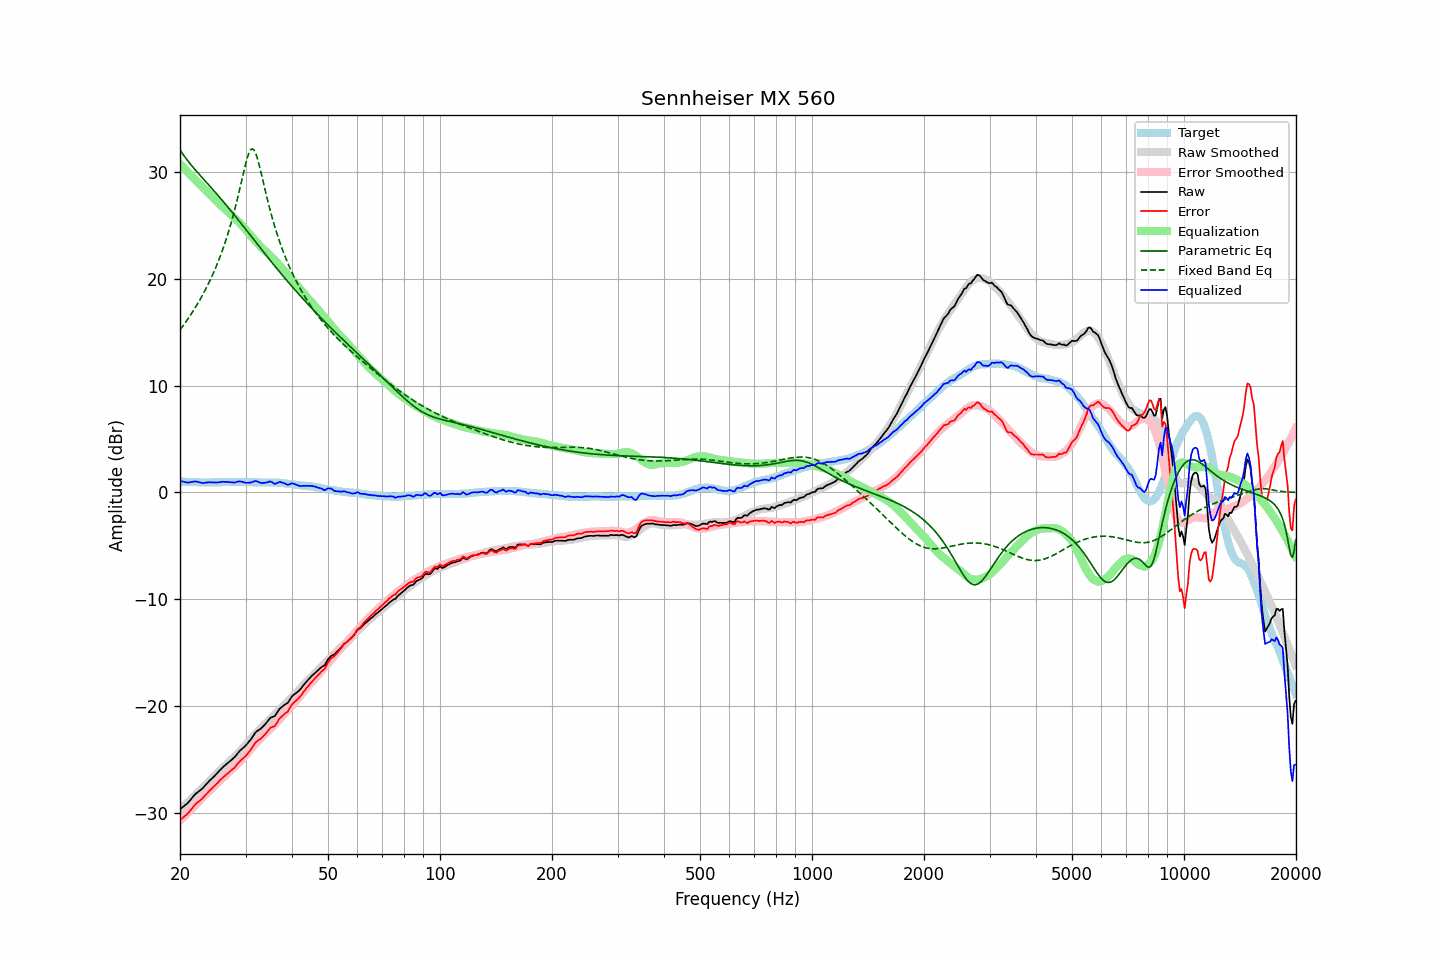

Values plotted in this chart, from the file beside it:
frequency, raw, error, smoothed, error_smoothed, equalization, parametric_eq, fixed_band_eq, equalized_raw, equalized_smoothed, target
20.00, -29.64, -30.66, -29.68, -30.71, 30.71, 32.04, 15.21, 1.07, 1.03, 1.02
20.20, -29.52, -30.53, -29.54, -30.56, 30.56, 31.81, 15.40, 1.04, 1.02, 1.01
20.40, -29.40, -30.40, -29.39, -30.40, 30.40, 31.59, 15.61, 1.01, 1.01, 1.00
20.61, -29.28, -30.28, -29.25, -30.25, 30.25, 31.38, 15.82, 0.97, 1.00, 1.00
20.81, -29.15, -30.14, -29.10, -30.09, 30.09, 31.18, 16.03, 0.94, 0.99, 0.98
21.02, -29.03, -30.01, -28.96, -29.94, 29.94, 30.99, 16.24, 0.91, 0.98, 0.98
21.23, -28.85, -29.82, -28.81, -29.79, 29.79, 30.80, 16.47, 0.94, 0.98, 0.97
21.44, -28.66, -29.65, -28.66, -29.64, 29.64, 30.61, 16.69, 0.97, 0.97, 0.98
21.66, -28.49, -29.46, -28.52, -29.48, 29.48, 30.43, 16.93, 0.99, 0.96, 0.97
21.87, -28.30, -29.27, -28.37, -29.33, 29.33, 30.26, 17.16, 1.03, 0.96, 0.96
22.09, -28.15, -29.11, -28.22, -29.18, 29.18, 30.08, 17.41, 1.02, 0.95, 0.95
22.31, -28.03, -28.99, -28.08, -29.03, 29.03, 29.91, 17.66, 0.99, 0.95, 0.95
22.54, -27.92, -28.86, -27.92, -28.87, 28.87, 29.74, 17.91, 0.95, 0.95, 0.94
22.76, -27.80, -28.74, -27.77, -28.72, 28.72, 29.57, 18.18, 0.92, 0.94, 0.94
22.99, -27.69, -28.62, -27.62, -28.56, 28.56, 29.40, 18.45, 0.88, 0.94, 0.93
23.22, -27.52, -28.44, -27.48, -28.41, 28.41, 29.24, 18.73, 0.90, 0.94, 0.92
23.45, -27.36, -28.29, -27.33, -28.26, 28.26, 29.07, 19.02, 0.91, 0.93, 0.93
23.69, -27.19, -28.11, -27.18, -28.12, 28.12, 28.90, 19.31, 0.93, 0.93, 0.92
23.92, -27.01, -27.94, -27.03, -27.97, 27.97, 28.74, 19.62, 0.95, 0.93, 0.92
24.16, -26.86, -27.80, -26.88, -27.82, 27.82, 28.57, 19.93, 0.95, 0.93, 0.93
24.40, -26.72, -27.67, -26.73, -27.67, 27.67, 28.40, 20.26, 0.94, 0.94, 0.94
24.65, -26.59, -27.53, -26.58, -27.52, 27.52, 28.23, 20.60, 0.93, 0.94, 0.94
24.89, -26.43, -27.38, -26.42, -27.36, 27.36, 28.06, 20.94, 0.93, 0.94, 0.94
25.14, -26.28, -27.23, -26.27, -27.21, 27.21, 27.89, 21.31, 0.93, 0.94, 0.94
25.39, -26.11, -27.06, -26.12, -27.07, 27.07, 27.72, 21.68, 0.95, 0.95, 0.94
25.65, -25.96, -26.90, -25.97, -26.93, 26.93, 27.54, 22.07, 0.97, 0.95, 0.94
25.91, -25.80, -26.75, -25.84, -26.79, 26.79, 27.37, 22.48, 0.99, 0.96, 0.95
26.16, -25.65, -26.62, -25.70, -26.65, 26.65, 27.19, 22.90, 1.00, 0.96, 0.96
26.43, -25.53, -26.49, -25.56, -26.52, 26.52, 27.01, 23.34, 0.99, 0.96, 0.96
26.69, -25.41, -26.37, -25.41, -26.38, 26.38, 26.83, 23.80, 0.97, 0.96, 0.96
26.96, -25.28, -26.24, -25.27, -26.23, 26.23, 26.65, 24.28, 0.95, 0.96, 0.96
27.23, -25.15, -26.11, -25.13, -26.09, 26.09, 26.47, 24.78, 0.94, 0.97, 0.96
27.50, -25.02, -25.98, -24.98, -25.95, 25.95, 26.28, 25.31, 0.94, 0.97, 0.96
27.77, -24.88, -25.86, -24.84, -25.81, 25.81, 26.10, 25.85, 0.93, 0.97, 0.97
28.05, -24.76, -25.73, -24.70, -25.68, 25.68, 25.91, 26.43, 0.92, 0.97, 0.97
28.33, -24.56, -25.53, -24.56, -25.54, 25.54, 25.72, 27.02, 0.97, 0.97, 0.96
28.62, -24.39, -25.35, -24.42, -25.39, 25.39, 25.54, 27.64, 1.00, 0.97, 0.96
28.90, -24.20, -25.17, -24.26, -25.24, 25.24, 25.35, 28.28, 1.04, 0.97, 0.97
29.19, -24.06, -25.03, -24.10, -25.07, 25.07, 25.16, 28.93, 1.02, 0.97, 0.97
29.48, -23.93, -24.90, -23.93, -24.90, 24.90, 24.97, 29.58, 0.98, 0.97, 0.97
29.78, -23.80, -24.77, -23.75, -24.73, 24.73, 24.77, 30.23, 0.93, 0.97, 0.97
30.08, -23.65, -24.63, -23.58, -24.55, 24.55, 24.58, 30.83, 0.90, 0.97, 0.98
30.38, -23.47, -24.44, -23.41, -24.37, 24.37, 24.39, 31.36, 0.90, 0.97, 0.97
30.68, -23.29, -24.25, -23.24, -24.20, 24.20, 24.20, 31.78, 0.91, 0.96, 0.96
30.99, -23.11, -24.07, -23.07, -24.03, 24.03, 24.01, 32.05, 0.92, 0.96, 0.96
31.30, -22.89, -23.84, -22.91, -23.86, 23.86, 23.81, 32.14, 0.98, 0.96, 0.95
31.61, -22.66, -23.61, -22.74, -23.70, 23.70, 23.62, 32.03, 1.04, 0.95, 0.95
31.93, -22.44, -23.38, -22.57, -23.52, 23.52, 23.43, 31.75, 1.08, 0.95, 0.94
32.24, -22.31, -23.26, -22.40, -23.35, 23.35, 23.24, 31.31, 1.03, 0.95, 0.94
32.57, -22.22, -23.15, -22.23, -23.18, 23.18, 23.05, 30.78, 0.96, 0.94, 0.93
32.89, -22.13, -23.06, -22.08, -23.02, 23.02, 22.86, 30.18, 0.90, 0.94, 0.93
33.22, -21.99, -22.92, -21.93, -22.87, 22.87, 22.67, 29.54, 0.88, 0.94, 0.93
33.55, -21.83, -22.77, -21.78, -22.72, 22.72, 22.48, 28.90, 0.89, 0.94, 0.93
33.89, -21.68, -22.62, -21.64, -22.58, 22.58, 22.29, 28.25, 0.90, 0.94, 0.94
34.23, -21.50, -22.43, -21.49, -22.43, 22.43, 22.10, 27.63, 0.93, 0.94, 0.93
34.57, -21.30, -22.23, -21.34, -22.28, 22.28, 21.91, 27.02, 0.99, 0.94, 0.93
34.92, -21.11, -22.04, -21.20, -22.14, 22.14, 21.72, 26.44, 1.03, 0.94, 0.93
35.27, -21.02, -21.96, -21.06, -21.99, 21.99, 21.54, 25.88, 0.98, 0.94, 0.94
35.62, -20.97, -21.90, -20.92, -21.85, 21.85, 21.35, 25.35, 0.88, 0.93, 0.93
35.97, -20.91, -21.85, -20.77, -21.70, 21.70, 21.17, 24.83, 0.79, 0.93, 0.93
... 635 more rows
